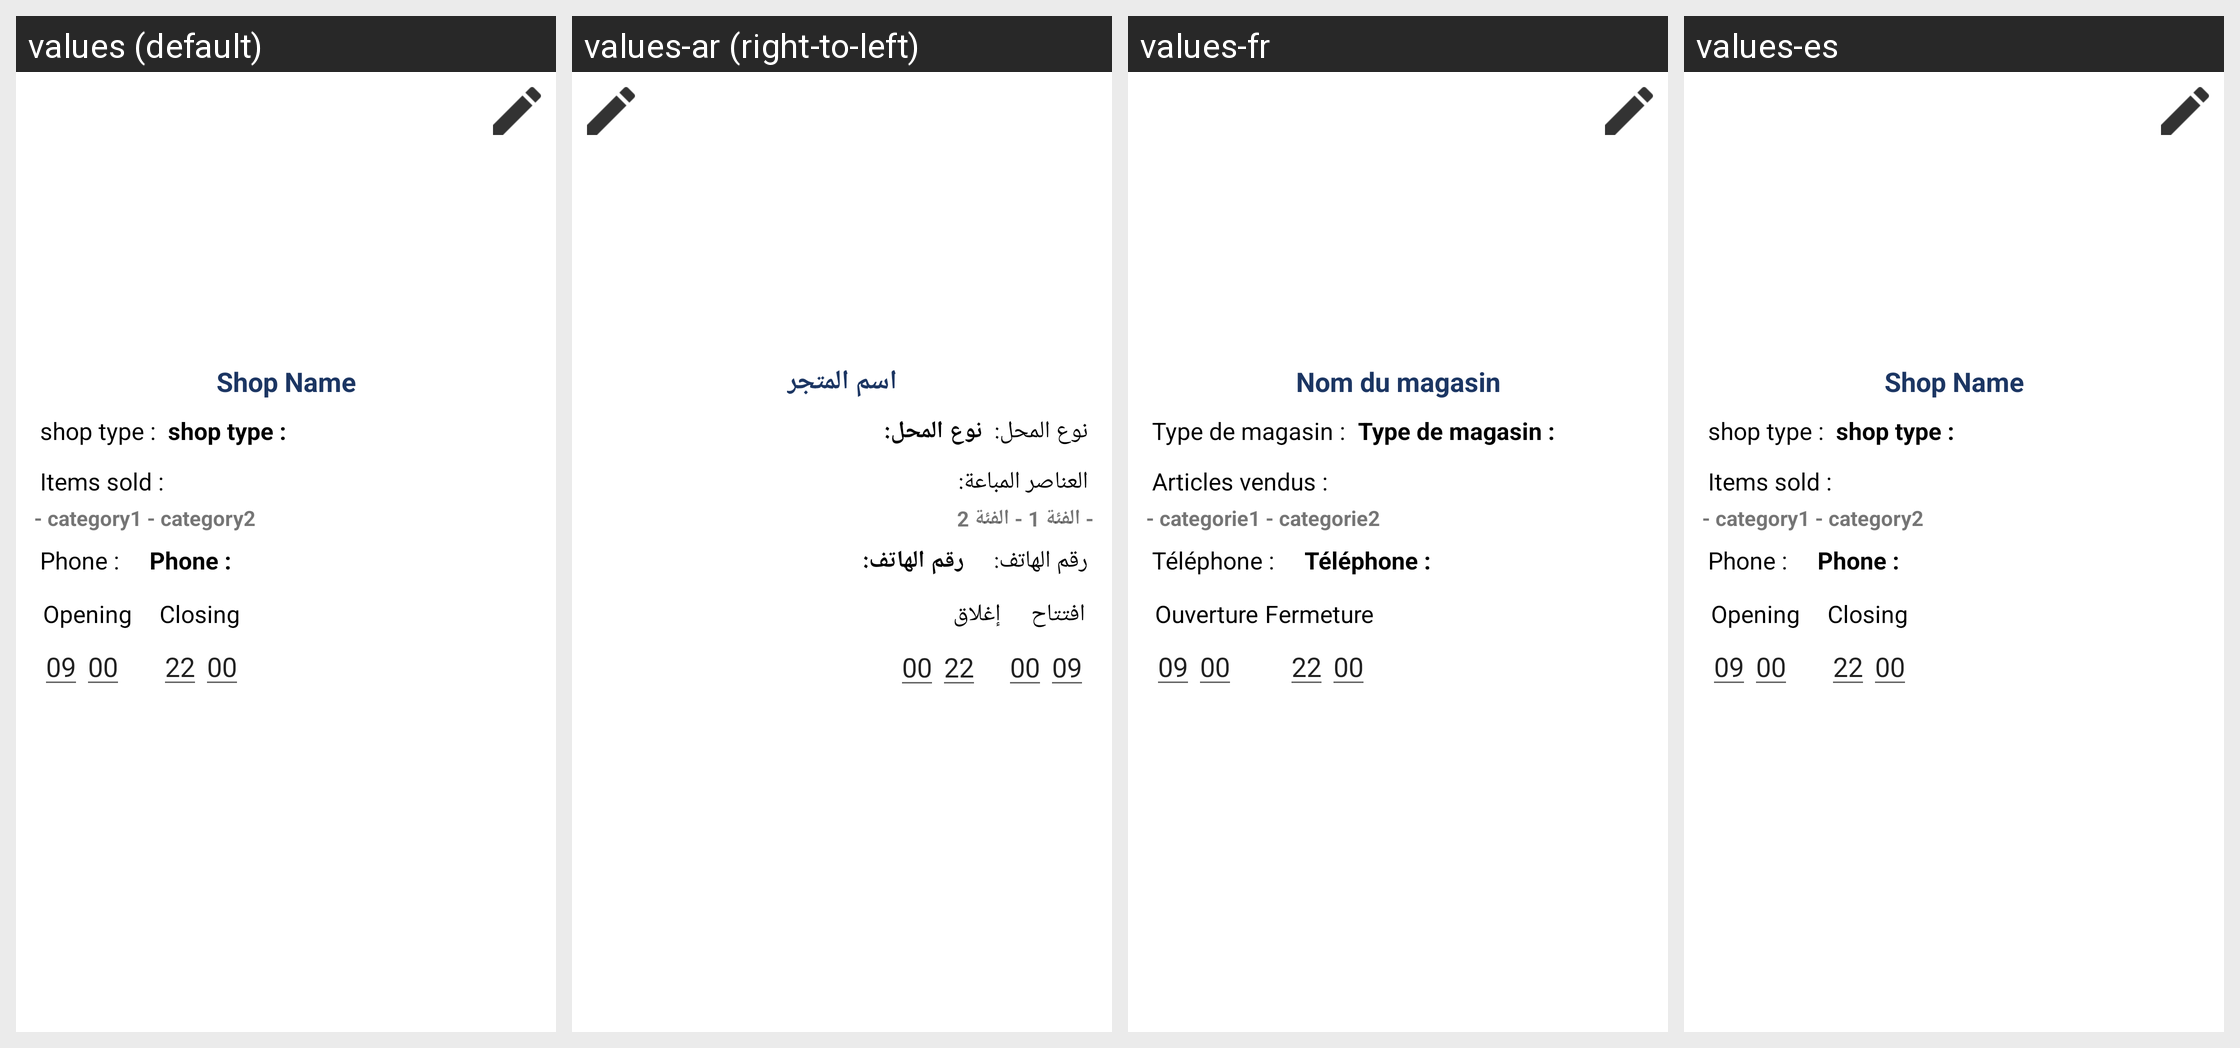

Locale-by-locale string values for the Android screen shown in this grid:
Android screen res/layout/fragment_my_shop_overview.xml rendered under 4 locales, left to right: values (default), values-ar (right-to-left), values-fr, values-es. Device: Nexus 5 (rendered at 1080×1920; each locale shown at half size, 540×960, under a caption strip naming it); theme AppTheme.Launcher.
Strings drawn on this screen, with the default value and each locale's value (text and hints the layout hard-codes, and strings that could not be matched under every locale, appear in the picture but are not listed):

shop_name
  values: Shop Name
  values-ar: اسم المتجر
  values-fr: Nom du magasin
  values-es: Shop Name

shop_type
  values: shop type :
  values-ar: نوع المحل:
  values-fr: Type de magasin :
  values-es: shop type :

items_sold
  values: Items sold :
  values-ar: العناصر المباعة:
  values-fr: Articles vendus :
  values-es: Items sold :

category1_n_category2
  values: - category1 - category2
  values-ar: - الفئة 1 - الفئة 2
  values-fr: - categorie1 - categorie2
  values-es: - category1 - category2

phone
  values: Phone :
  values-ar: رقم الهاتف:
  values-fr: Téléphone :
  values-es: Phone :

opening
  values: Opening
  values-ar: افتتاح
  values-fr: Ouverture
  values-es: Opening

closing
  values: Closing
  values-ar: إغلاق
  values-fr: Fermeture
  values-es: Closing
